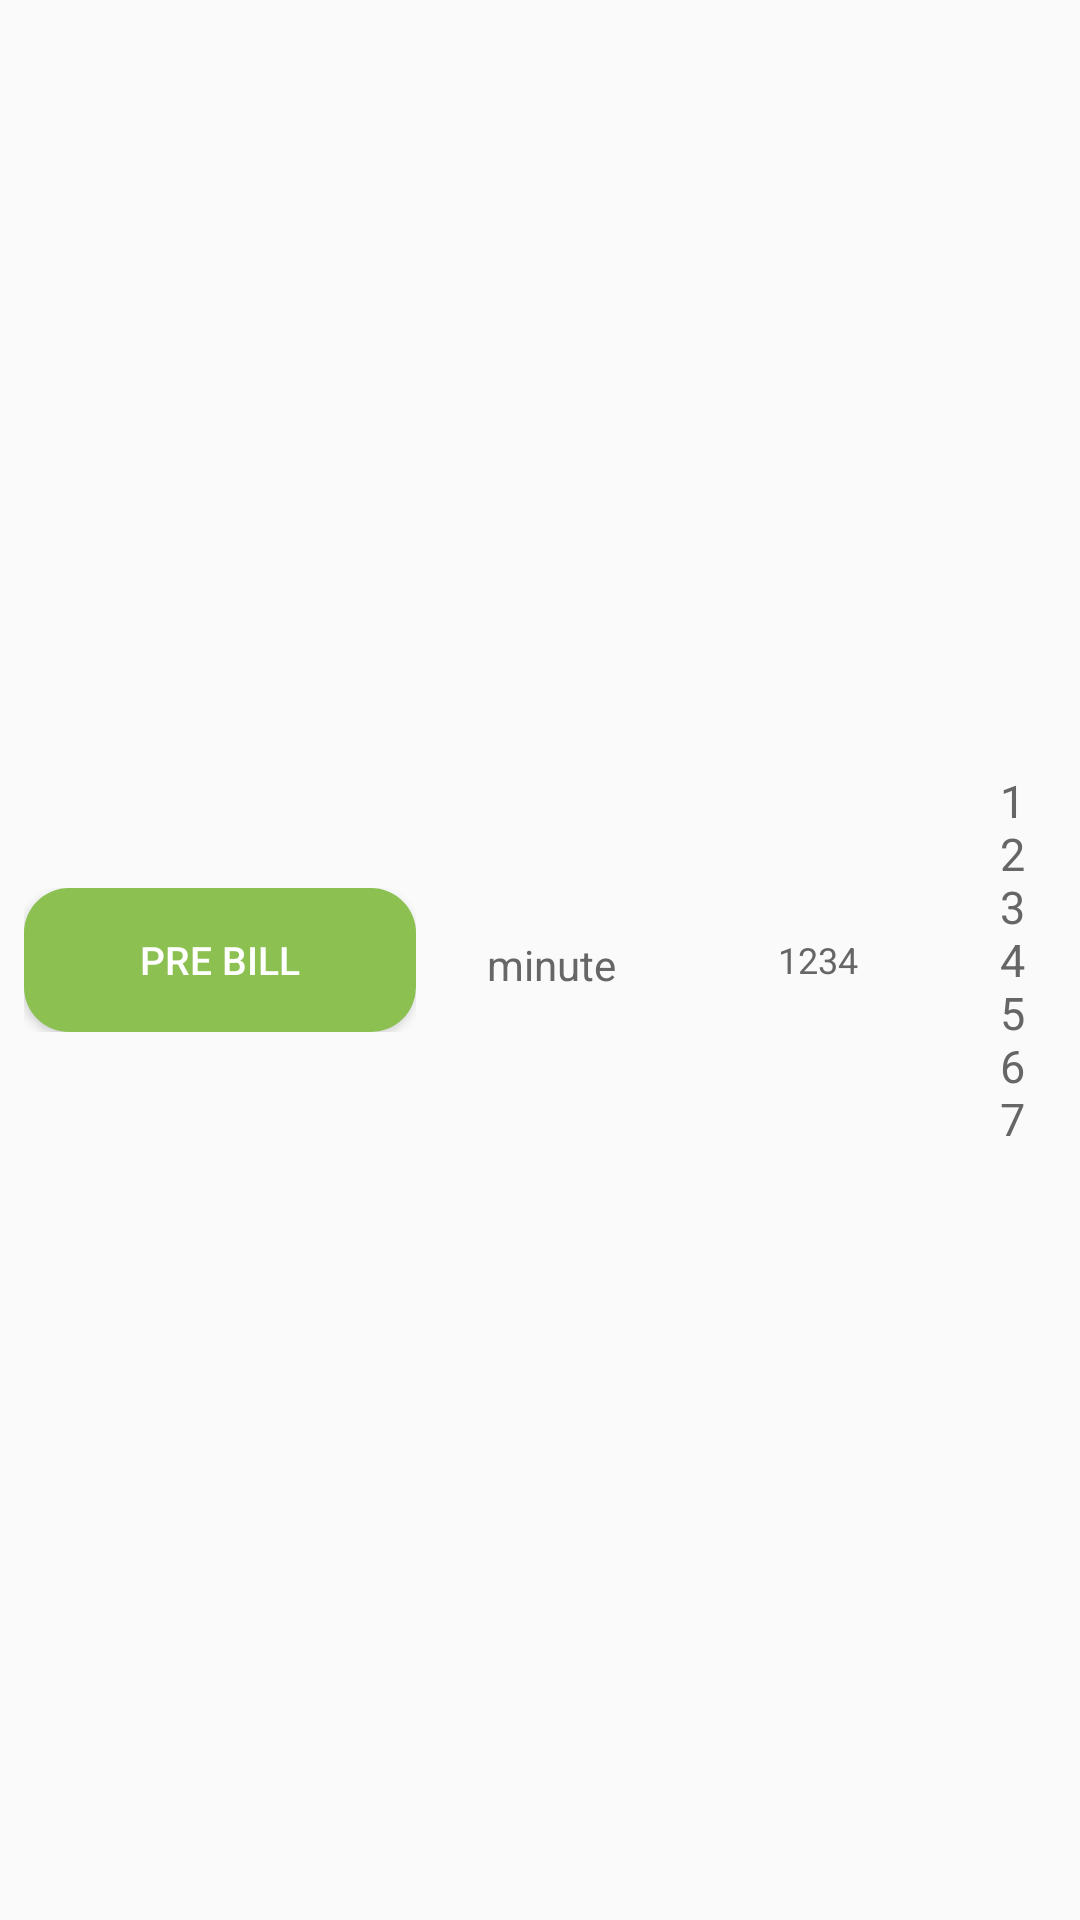

Reconstruct the res/layout file that produces this screen, plus the resources it refers to.
<!-- AndroidManifest.xml: application theme AppTheme -->
<!-- res/layout/table_recycle_row_register.xml -->
<?xml version="1.0" encoding="utf-8"?>
<android.support.constraint.ConstraintLayout xmlns:android="http://schemas.android.com/apk/res/android"
    xmlns:app="http://schemas.android.com/apk/res-auto"
    android:layout_width="match_parent"
    android:layout_height="wrap_content"
    android:padding="5dp">

    <android.support.constraint.ConstraintLayout
        android:id="@+id/layout_button_register_holder"
        android:layout_width="0dp"
        android:layout_height="wrap_content"
        android:paddingBottom="7dp"
        android:paddingTop="7dp"
        android:paddingRight="3dp"
        android:paddingLeft="3dp"
        app:layout_constraintHorizontal_chainStyle="spread"
        app:layout_constraintHorizontal_weight="0.39"
        app:layout_constraintLeft_toLeftOf="parent"
        app:layout_constraintRight_toLeftOf="@+id/layout_progress_register_holder"
        app:layout_constraintBottom_toBottomOf="@id/table_date_register"
        app:layout_constraintTop_toTopOf="@id/table_date_register">

        <Button
            android:id="@+id/button_status"
            android:layout_width="0dp"
            android:layout_height="wrap_content"
            android:background="@drawable/button_submit"
            android:paddingBottom="2dp"
            android:paddingLeft="2dp"
            android:paddingRight="2dp"
            android:paddingTop="2dp"
            android:text="@string/pre_bill"
            android:textAlignment="center"
            android:textColor="@color/white"
            android:textSize="13dp"
            app:layout_constraintBottom_toBottomOf="parent"
            app:layout_constraintLeft_toLeftOf="parent"
            app:layout_constraintRight_toRightOf="parent"
            app:layout_constraintTop_toTopOf="parent" />

        
            
            
            
            
            
            
            
            
            
            
            
            
            
            
            

    </android.support.constraint.ConstraintLayout>

    <android.support.constraint.ConstraintLayout
        android:id="@+id/layout_progress_register_holder"
        android:layout_width="0dp"
        android:layout_height="0dp"
        android:paddingBottom="3dp"
        android:paddingTop="3dp"
        android:paddingLeft="3dp"
        android:paddingRight="3dp"
        app:layout_constraintHorizontal_weight="0.24"
        app:layout_constraintRight_toLeftOf="@+id/table_date_register"
        app:layout_constraintBottom_toBottomOf="@+id/layout_button_register_holder"
        app:layout_constraintLeft_toRightOf="@+id/layout_button_register_holder"
        app:layout_constraintTop_toTopOf="@+id/layout_button_register_holder">

        <TextView
            android:id="@+id/minute"
            android:layout_width="wrap_content"
            android:layout_height="wrap_content"
            android:paddingTop="3dp"
            android:text="@string/minute"
            android:textColor="@color/icon"
            app:layout_constraintTop_toTopOf="parent"
            app:layout_constraintBottom_toBottomOf="parent"
            app:layout_constraintLeft_toLeftOf="parent"
            app:layout_constraintRight_toRightOf="parent"/>

        
            
            
            
            
            
            
            

        
            
            
            
            
            
            
            
            
            
            
            
            
            
            
            

    </android.support.constraint.ConstraintLayout>

    <TextView
        android:id="@+id/table_date_register"
        android:layout_width="0dp"
        android:layout_height="0dp"
        android:gravity="center"
        android:paddingBottom="7dp"
        android:paddingLeft="2dp"
        android:paddingRight="2dp"
        android:paddingTop="7dp"
        android:text="1234"
        android:textAlignment="center"
        android:textColor="@color/icon"
        android:textSize="12dp"
        app:layout_constraintHorizontal_weight="0.27"
        app:layout_constraintRight_toLeftOf="@+id/table_register_row"
        app:layout_constraintBottom_toBottomOf="parent"
        app:layout_constraintLeft_toRightOf="@+id/layout_progress_register_holder"
        app:layout_constraintTop_toTopOf="parent" />

    <TextView
        android:id="@+id/table_register_row"
        android:layout_width="0dp"
        android:layout_height="0dp"
        android:gravity="center"
        android:paddingBottom="7dp"
        android:paddingLeft="12dp"
        android:paddingRight="12dp"
        android:paddingTop="7dp"
        android:text="1234567"
        android:textAlignment="center"
        android:textColor="@color/icon"
        android:textSize="15dp"
        app:layout_constraintHorizontal_weight="0.10"
        app:layout_constraintRight_toRightOf="parent"
        app:layout_constraintBottom_toBottomOf="parent"
        app:layout_constraintLeft_toRightOf="@+id/table_date_register"
        app:layout_constraintTop_toTopOf="parent" />

</android.support.constraint.ConstraintLayout>
<!-- resources referenced by this layout -->
<resources>
  <color name="colorPrimaryDark">#57140c</color>
  <color name="icon">#666</color>
  <color name="textColor">#4f4e4e</color>
  <color name="white">#ffffff</color>
  <!-- drawable button_submit (drawable) -->
  <?xml version="1.0" encoding="utf-8"?>
  <shape xmlns:android="http://schemas.android.com/apk/res/android">
  <solid android:color="#8cc152" />
  <corners android:radius="15dp"/>
  </shape>
  <string name="minute">minute</string>
  <string name="pre_bill">pre bill</string>
  <string name="wait">wait</string>
  <style name="AppTheme" parent="Theme.AppCompat.Light.NoActionBar">
          
          <item name="colorPrimary">@color/colorPrimary</item>
          <item name="colorPrimaryDark">@color/colorPrimaryDark</item>
          <item name="colorAccent">@color/colorAccent</item>
  
          
          <item name="cc_tv_background_color">@color/colorAccent</item>
          <item name="cc_is_animate_layout">true</item>
          <item name="cc_tv_background_drawable">@drawable/menu_addcart_count_oval</item>
          <item name="cc_tv_text_color">@android:color/white</item>
          <item name="cc_layout_animation">@anim/bounce</item>
      </style>
  <color name="colorPrimary">#57140c</color>
  <color name="colorAccent">#57140c</color>
</resources>
